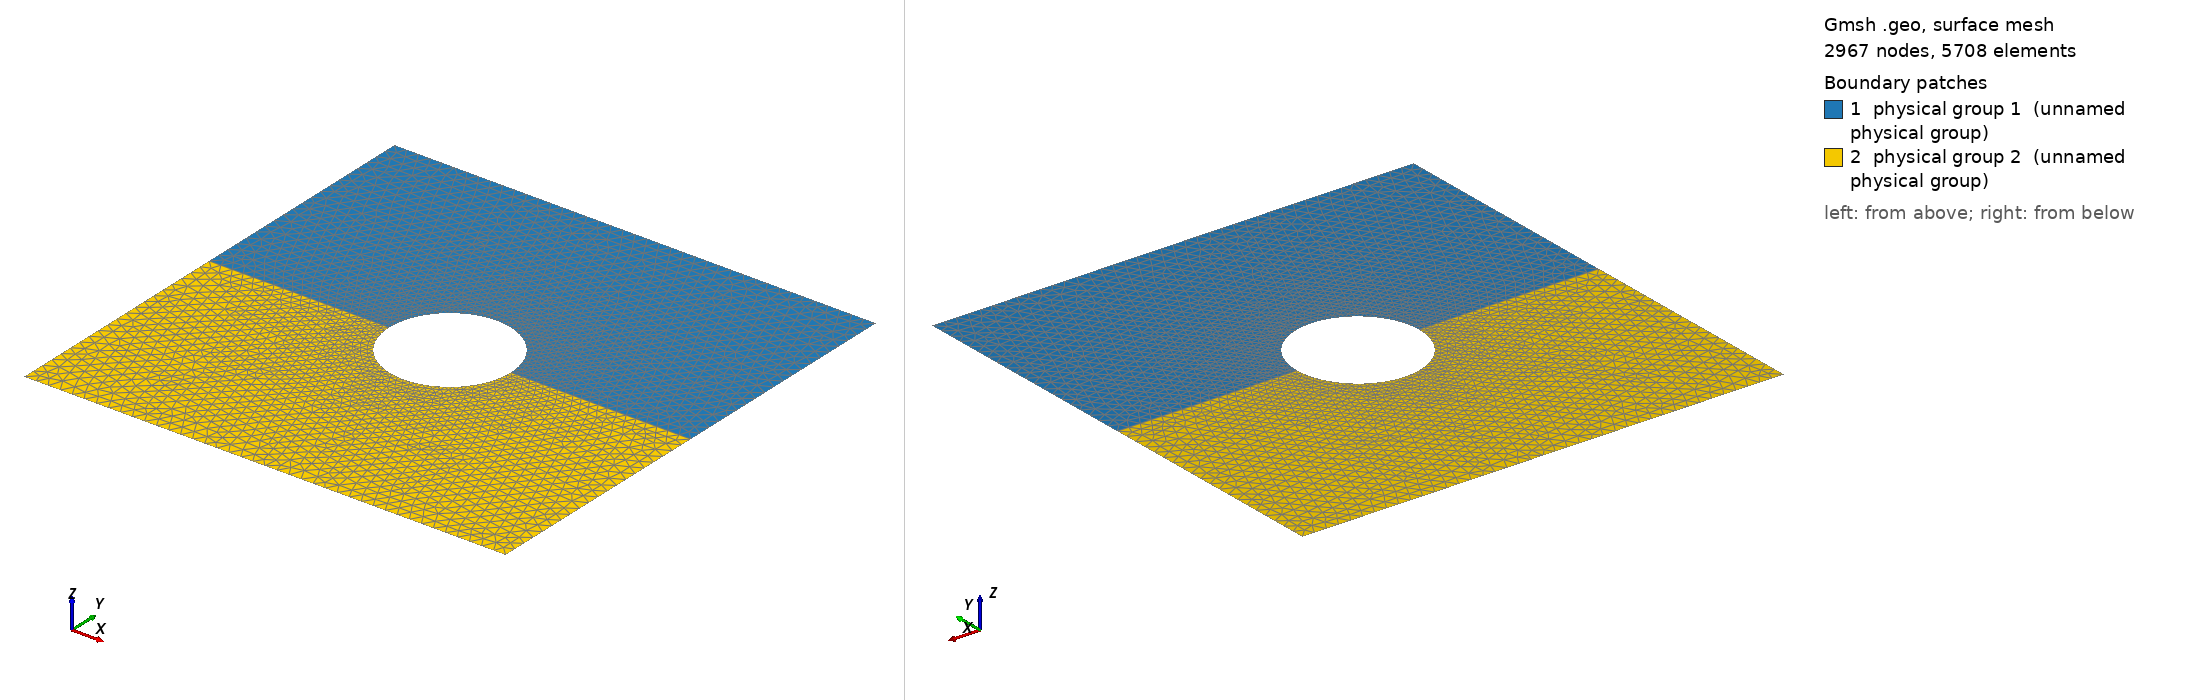

Gmsh geometry script, surface-meshed: 2967 nodes, 5708 surface elements. Boundary patches (legend numbers): 1 physical group 1 (unnamed physical group), 2 physical group 2 (unnamed physical group). Left view from above one corner, right view from below the opposite corner. Legend entries are the model's physical surfaces. The drawing asked Gmsh for element sizes between 1% and 20% of the model's largest extent; the script's own settings can give other sizes.

=== mesh_stokes.geo (drawn) ===
lc1 = 0.025;
lc2 = lc1/2;
d =1;
r = 0.126157;
c = d/2;
Point(1) = {0, c, 0, lc1};
Point(2) = {d, c,  0,lc1} ;
Point(3) = {d, d, 0, lc1} ;
Point(4) = {0, d, 0, lc1} ;
Point(5) = {c-r, c, 0, lc2};
Point(6) = {c, c+r, 0, lc2};
Point(7) = {c+r, c, 0, lc2};
Point(8) = {c, c, 0, lc2};


Line(1) = {1,5} ;
Ellipse(2) = {5,8,5,6};
Ellipse(3) = {6,8,6,7};
Line(4) = {7,2} ;
Line(5) = {2,3} ;
Line(6) = {3,4} ;
Line(7) = {4,1} ;
Line Loop(8) = {7,1,2,3,4,5,6} ;
Plane Surface(9) = {8} ;
Symmetry {0,1,0,-c}{Duplicata{Surface{9};}}
Physical Surface(1) = {9};
Physical Surface(2) = {10};


inflow = 1;
outflow = 2;
noslip = 3;
inside = 4;
symmetric = 5;

Physical Line(inflow) = {7,11} ;
Physical Line(outflow) = {5,16} ;
Physical Line(noslip) = {6,17};
Physical Line(inside) = {2,3,13,14};
Physical Line(symmetric) = {1,4};
